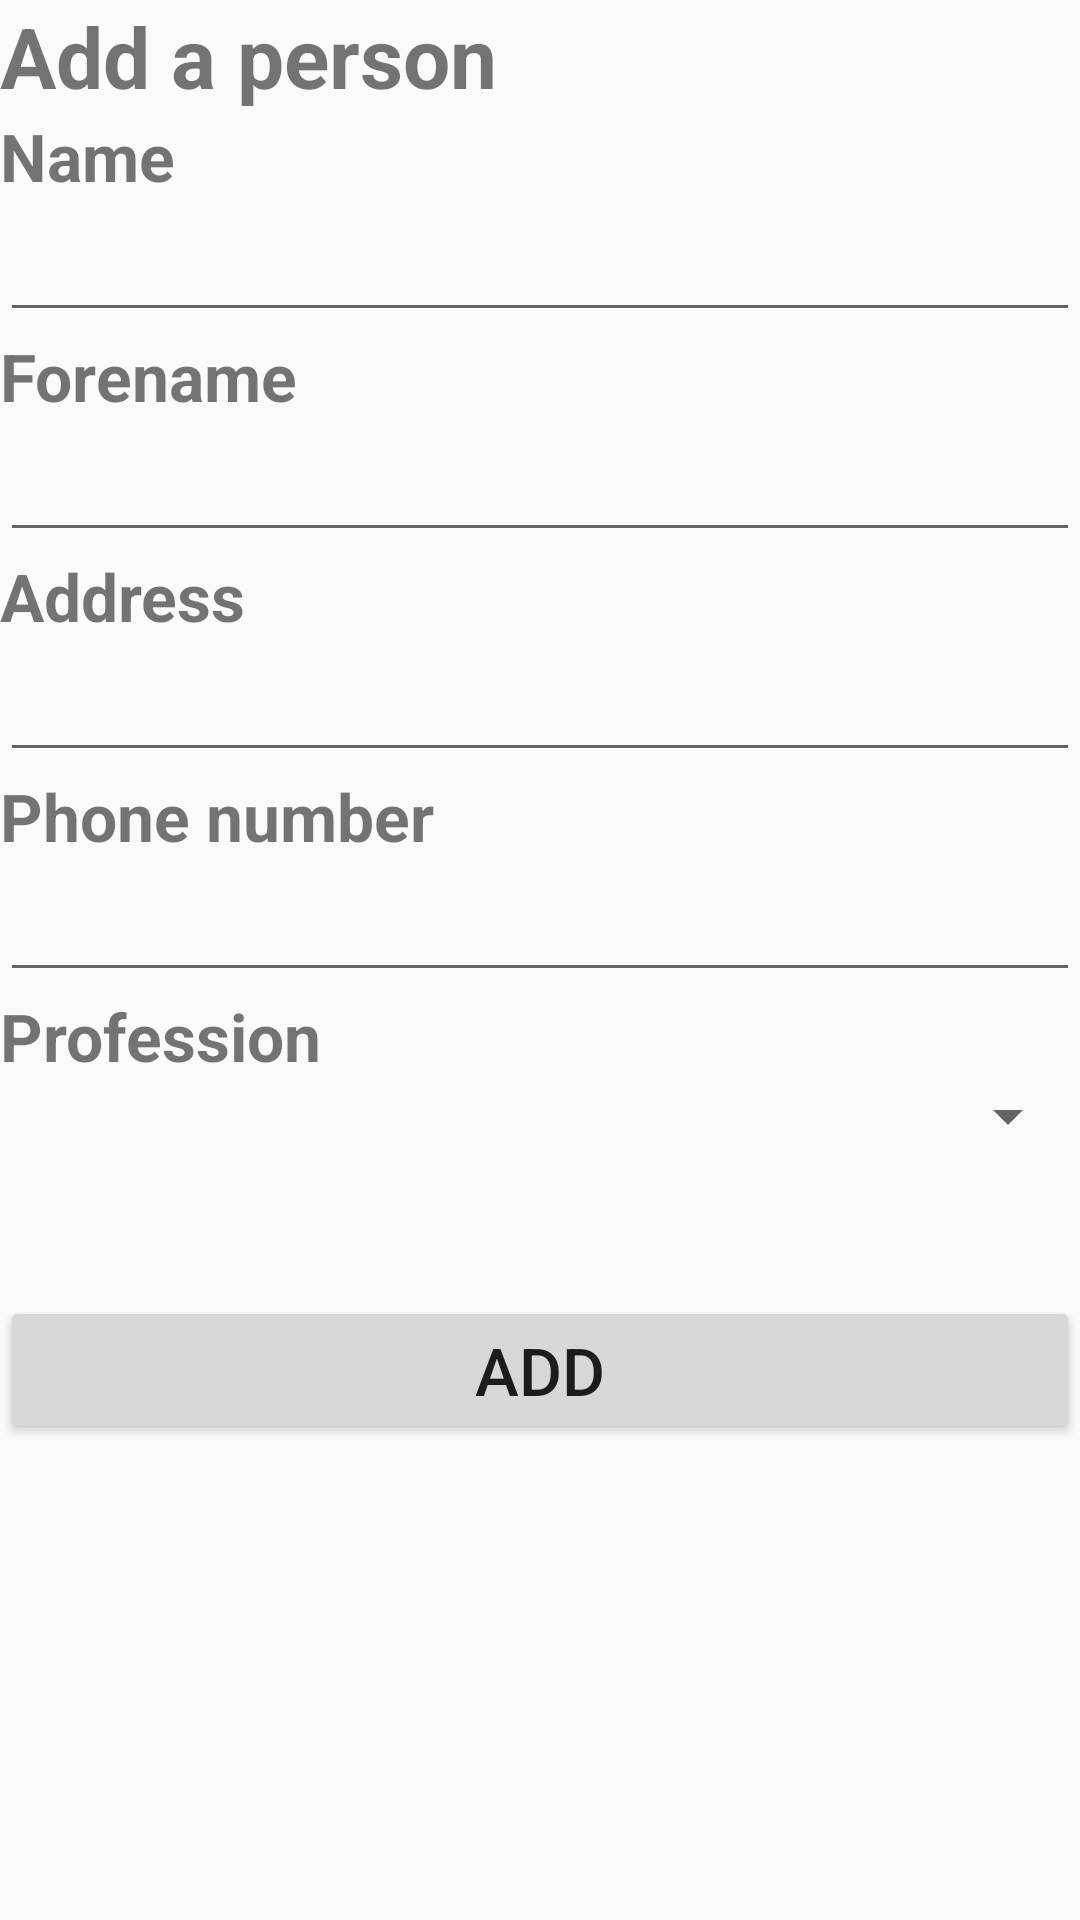

Here is an Android app screen rendered from its layout file. Give the layout XML and the strings, colors and styles it references.
<!-- AndroidManifest.xml: application theme customTheme -->
<!-- res/layout/activity_add_lawyer.xml -->
<?xml version="1.0" encoding="utf-8"?>
<LinearLayout xmlns:android="http://schemas.android.com/apk/res/android"
    android:id="@+id/linearLayout"
    android:layout_width="match_parent"
    android:layout_height="match_parent"
    android:orientation="vertical">


    <TextView
        android:id="@+id/textView8"
        android:layout_width="match_parent"
        android:layout_height="wrap_content"
        android:text="Add a person"
        android:textAllCaps="false"
        android:textSize="28sp"
        android:textStyle="bold" />

    <TextView
        android:id="@+id/textView3"
        android:layout_width="match_parent"
        android:layout_height="wrap_content"
        android:text="Name"
        android:textSize="22sp"
        android:textStyle="bold" />

    <EditText
        android:id="@+id/name"
        android:layout_width="match_parent"
        android:layout_height="wrap_content"
        android:ems="10"
        android:inputType="textPersonName"
        android:textSize="20sp" />

    <TextView
        android:id="@+id/textView4"
        android:layout_width="match_parent"
        android:layout_height="wrap_content"
        android:text="Forename"
        android:textSize="22sp"
        android:textStyle="bold" />

    <EditText
        android:id="@+id/forename"
        android:layout_width="match_parent"
        android:layout_height="wrap_content"
        android:ems="10"
        android:inputType="textPersonName"
        android:textSize="20sp" />

    <TextView
        android:id="@+id/textView5"
        android:layout_width="match_parent"
        android:layout_height="wrap_content"
        android:text="Address"
        android:textSize="22sp"
        android:textStyle="bold" />

    <EditText
        android:id="@+id/address"
        android:layout_width="match_parent"
        android:layout_height="wrap_content"
        android:ems="10"
        android:inputType="textPostalAddress"
        android:textSize="20sp" />

    <TextView
        android:id="@+id/textView6"
        android:layout_width="match_parent"
        android:layout_height="wrap_content"
        android:text="Phone number"
        android:textSize="22sp"
        android:textStyle="bold" />

    <EditText
        android:id="@+id/phoneNumber"
        android:layout_width="match_parent"
        android:layout_height="wrap_content"
        android:ems="10"
        android:inputType="phone"
        android:textSize="20sp" />

    <TextView
        android:id="@+id/textView7"
        android:layout_width="match_parent"
        android:layout_height="wrap_content"
        android:text="Profession"
        android:textSize="22sp"
        android:textStyle="bold" />

    <Spinner
        android:id="@+id/profession"
        android:layout_width="match_parent"
        android:layout_height="wrap_content" />

    <Button
        android:id="@+id/buttonAdd"
        android:layout_width="match_parent"
        android:layout_height="wrap_content"
        android:layout_marginTop="48dp"
        android:text="Add"
        android:textSize="22sp" />

</LinearLayout>
<!-- resources referenced by this layout -->
<resources>
  <style name="customTheme" parent="AppTheme">
          <item name="windowNoTitle">true</item>
          <item name="windowActionBar">false</item>
      </style>
  <style name="AppTheme" parent="Theme.AppCompat.Light.DarkActionBar">
          
          <item name="colorPrimary">@color/colorPrimary</item>
          <item name="colorPrimaryDark">@color/colorPrimaryDark</item>
          <item name="colorAccent">@color/colorAccent</item>
      </style>
  <!-- not gathered from this repository: default colours our renderer supplied (Android Studio template values) -->
  <color name="colorPrimary">#FF6200EE</color>
  <color name="colorPrimaryDark">#FF3700B3</color>
  <color name="colorAccent">#FF03DAC5</color>
</resources>
